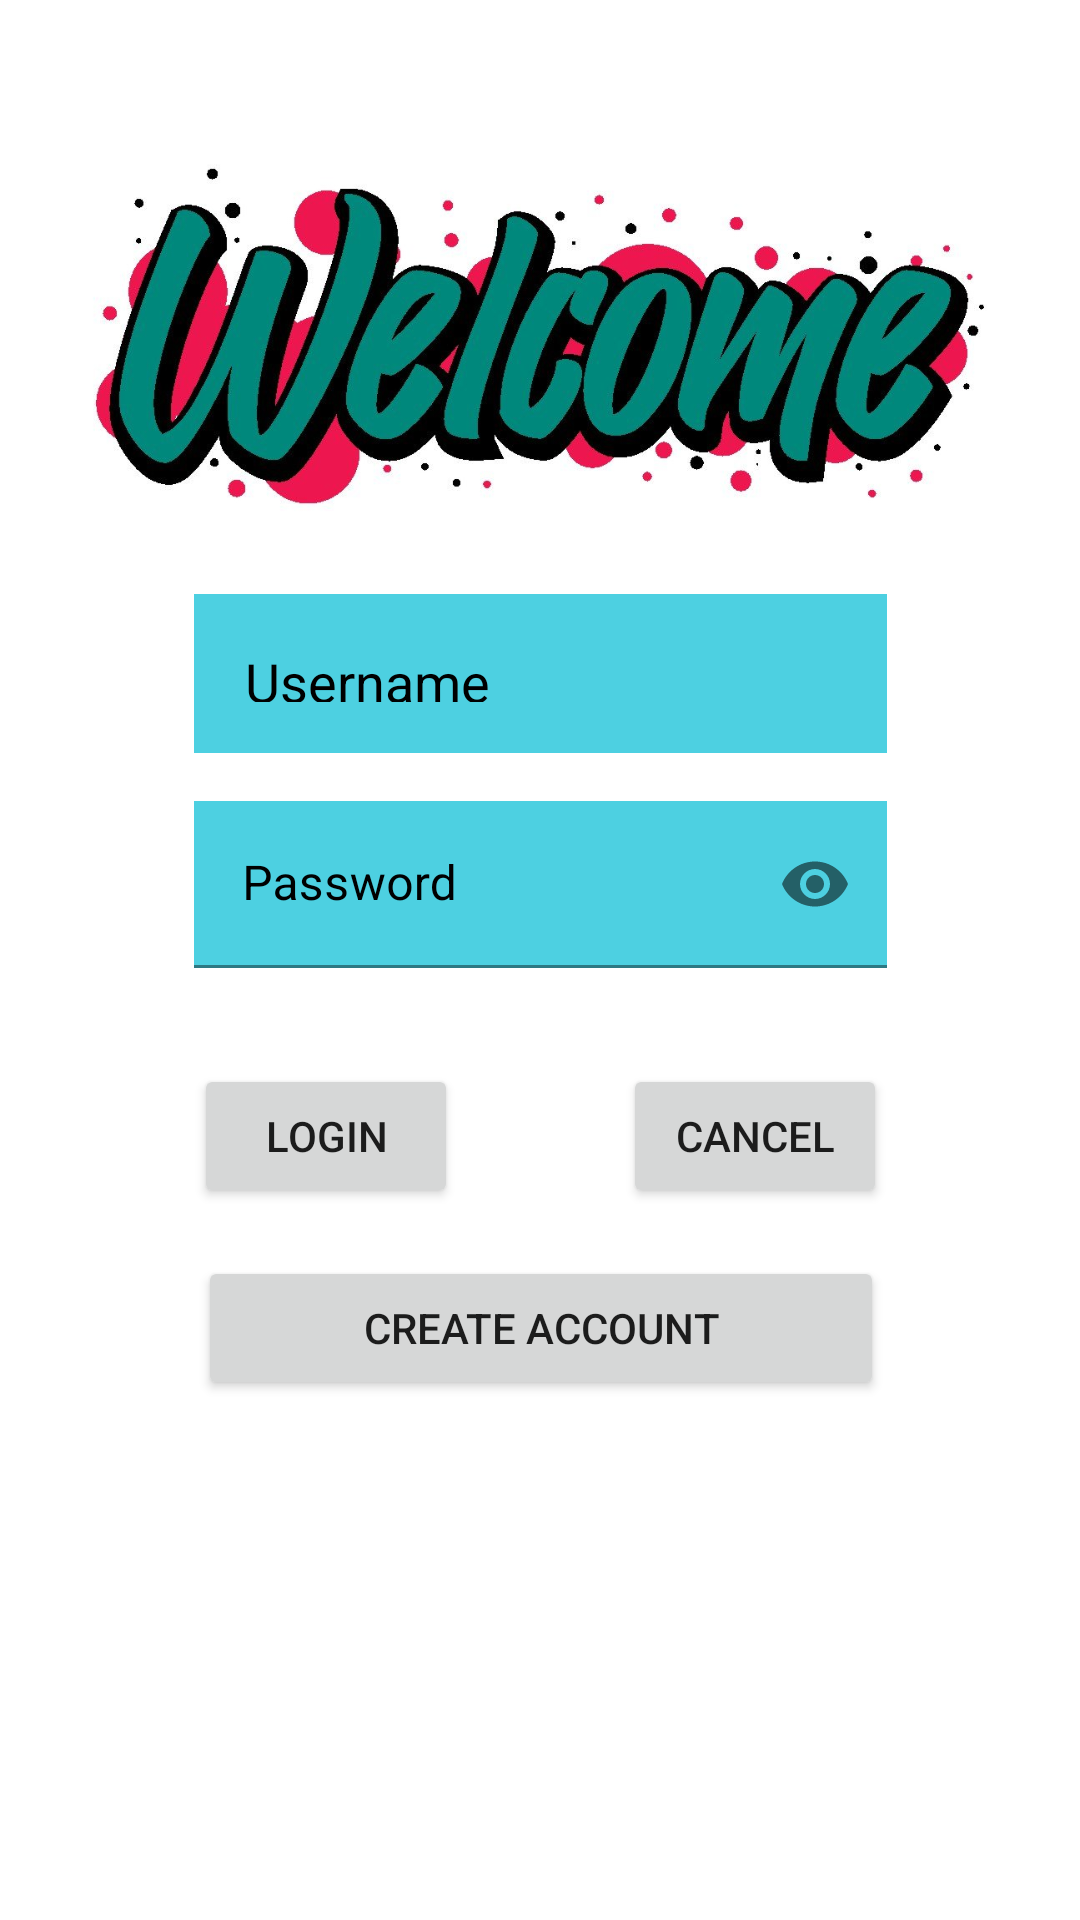

Layout XML and referenced resources for this Android screen:
<!-- AndroidManifest.xml: application theme Theme.TPFMassonNicolas -->
<!-- res/layout/activity_main.xml -->
<?xml version="1.0" encoding="utf-8"?>
<androidx.constraintlayout.widget.ConstraintLayout xmlns:android="http://schemas.android.com/apk/res/android"
    xmlns:app="http://schemas.android.com/apk/res-auto"
    xmlns:tools="http://schemas.android.com/tools"
    android:layout_width="match_parent"
    android:layout_height="match_parent"
    android:background="@color/white"
    tools:context=".MainActivity">


    <ImageView
        android:id="@+id/iv"
        android:layout_width="wrap_content"
        android:layout_height="124dp"
        android:layout_marginTop="50dp"
        android:scaleType="centerCrop"
        app:layout_constraintEnd_toEndOf="parent"
        app:layout_constraintStart_toStartOf="parent"
        app:layout_constraintTop_toTopOf="parent"
        app:srcCompat="@drawable/welcome2" />

    <EditText
        android:id="@+id/etvUsernameAccount"
        android:layout_width="wrap_content"
        android:layout_height="53dp"
        android:layout_marginTop="24dp"
        android:background="#4DD0E1"
        android:ems="11"
        android:hint="@string/Username"
        android:inputType="textPersonName"
        android:padding="17dp"
        android:textColor="@color/black"
        android:textColorHint="@color/black"
        app:layout_constraintEnd_toEndOf="@+id/iv"
        app:layout_constraintStart_toStartOf="@+id/iv"
        app:layout_constraintTop_toBottomOf="@+id/iv" />

    <Button
        android:id="@+id/btLoginAccount"
        android:layout_width="wrap_content"
        android:layout_height="wrap_content"
        android:layout_marginTop="32dp"
        android:onClick="loginMain"
        android:text="@string/Login"
        app:layout_constraintStart_toStartOf="@+id/textImput"
        app:layout_constraintTop_toBottomOf="@+id/textImput" />

    <Button
        android:id="@+id/btCancelAccount"
        android:layout_width="wrap_content"
        android:layout_height="wrap_content"
        android:layout_marginTop="32dp"
        android:onClick="cancelMain"
        android:text="@string/Cancel"
        app:layout_constraintEnd_toEndOf="@+id/textImput"
        app:layout_constraintTop_toBottomOf="@+id/textImput" />

    <Button
        android:id="@+id/btCreateAccount"
        android:layout_width="wrap_content"
        android:layout_height="wrap_content"
        android:layout_marginTop="16dp"
        android:ems="14"
        android:onClick="createAccount"
        android:text="@string/Create_Account"
        app:layout_constraintEnd_toEndOf="@+id/btCancelAccount"
        app:layout_constraintStart_toStartOf="@+id/btLoginAccount"
        app:layout_constraintTop_toBottomOf="@+id/btLoginAccount" />


    <com.google.android.material.textfield.TextInputLayout
        android:id="@+id/textImput"
        android:layout_width="231dp"
        android:layout_height="wrap_content"
        android:layout_marginTop="16dp"
        android:background="@color/black"
        android:backgroundTint="@color/black"
        android:textColor="@color/black"
        android:textColorHint="@color/black"
        app:endIconMode="password_toggle"
        app:layout_constraintEnd_toEndOf="@+id/etvUsernameAccount"
        app:layout_constraintStart_toStartOf="@+id/etvUsernameAccount"
        app:layout_constraintTop_toBottomOf="@+id/etvUsernameAccount">

        <EditText
            android:id="@+id/etvPasswordAccount"
            android:layout_width="match_parent"
            android:layout_height="wrap_content"
            android:background="#4DD0E1"
            android:ems="11"
            android:hint="@string/Password"
            android:inputType="textPassword"
            android:textColor="@color/black"
            android:textColorHint="@color/black" />

    </com.google.android.material.textfield.TextInputLayout>


</androidx.constraintlayout.widget.ConstraintLayout>
<!-- resources referenced by this layout -->
<resources>
  <!-- drawable welcome2: jpg bitmap (drawable, 75864 bytes) -->
  <string name="Cancel">Cancel</string>
  <string name="Create_Account">Create Account</string>
  <string name="Login">Login</string>
  <string name="Password">Password</string>
  <string name="Username">Username</string>
  <style name="Theme.TPFMassonNicolas" parent="Theme.MaterialComponents.DayNight.DarkActionBar">
          
          <item name="colorPrimary">@color/purple_500</item>
          <item name="colorPrimaryVariant">@color/purple_700</item>
          <item name="colorOnPrimary">@color/white</item>
          
          <item name="colorSecondary">@color/teal_200</item>
          <item name="colorSecondaryVariant">@color/teal_700</item>
          <item name="colorOnSecondary">@color/black</item>
          
          <item name="android:statusBarColor" tools:targetApi="l">?attr/colorPrimaryVariant</item>
          
      </style>
  <!-- not gathered from this repository: default colours our renderer supplied (Android Studio template values) -->
  <color name="purple_500">#FF6200EE</color>
  <color name="purple_700">#FF3700B3</color>
  <color name="teal_200">#FF03DAC5</color>
  <color name="teal_700">#FF018786</color>
  <color name="black">#FF000000</color>
  <color name="white">#FFFFFFFF</color>
</resources>
